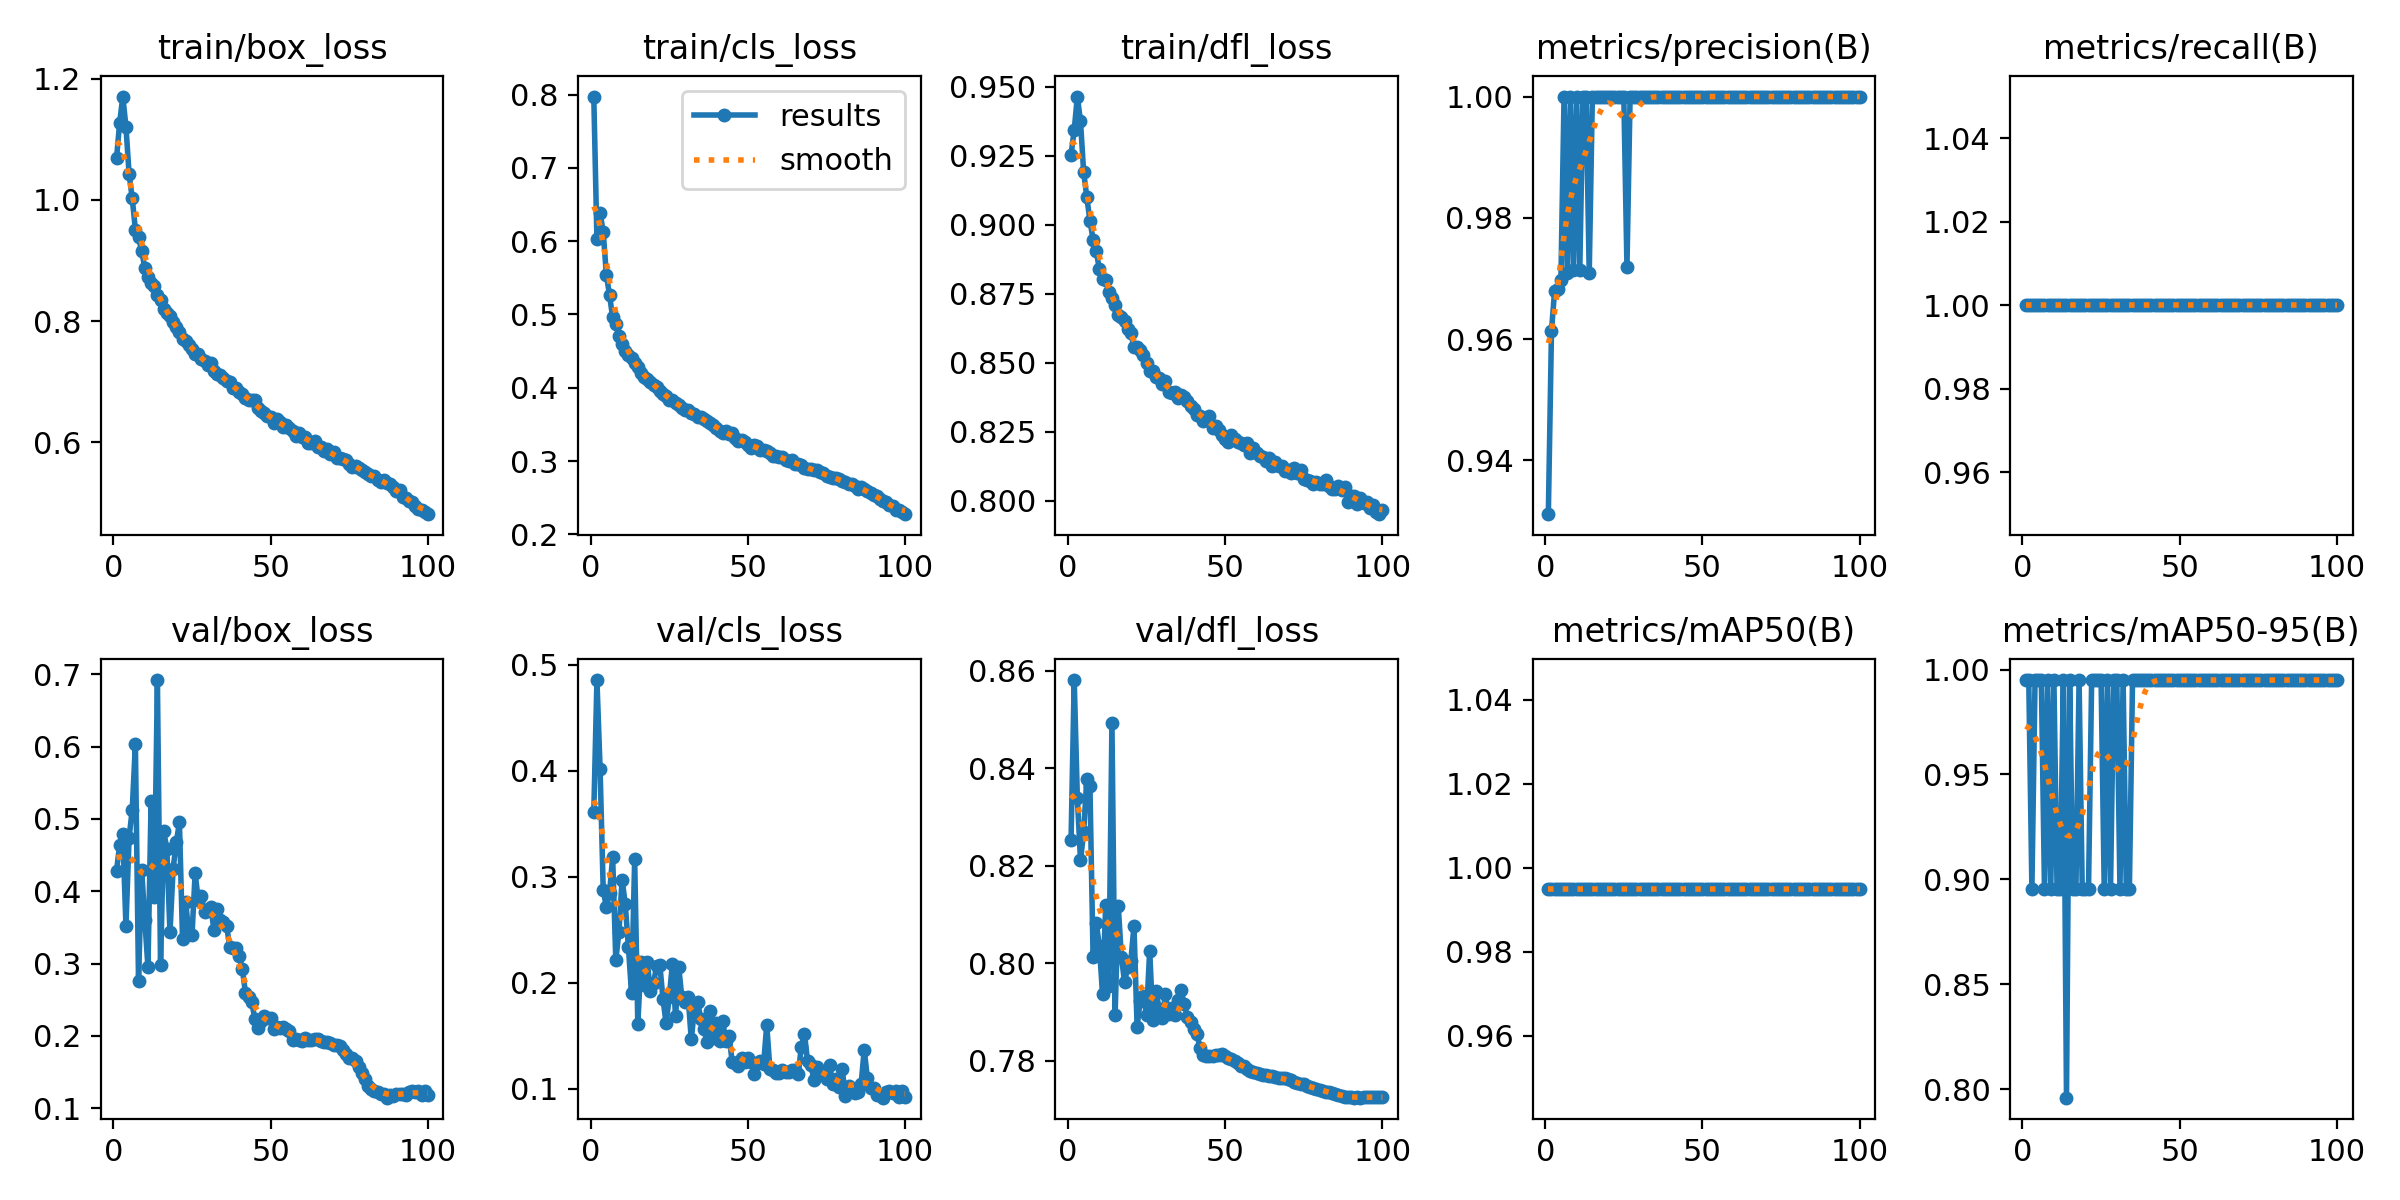

The data file committed next to this chart (first rows):
epoch, time, train/box_loss, train/cls_loss, train/dfl_loss, metrics/precision(B), metrics/recall(B), metrics/mAP50(B), metrics/mAP50-95(B), val/box_loss, val/cls_loss, val/dfl_loss, lr/pg0, lr/pg1, lr/pg2
1, 567.8, 1.069, 0.7973, 0.9254, 0.9311, 1, 0.995, 0.995, 0.4282, 0.3605, 0.8253, 0.003331, 0.003331, 0.003331
2, 1089, 1.127, 0.6024, 0.9343, 0.9614, 1, 0.995, 0.995, 0.4639, 0.4855, 0.8581, 0.006598, 0.006598, 0.006598
3, 1600, 1.17, 0.6389, 0.9464, 0.968, 1, 0.995, 0.8955, 0.4785, 0.4017, 0.8339, 0.009799, 0.009799, 0.009799
4, 2106, 1.121, 0.6124, 0.9374, 0.9683, 1, 0.995, 0.995, 0.3521, 0.2874, 0.8211, 0.009703, 0.009703, 0.009703
5, 2614, 1.043, 0.5543, 0.9191, 0.9698, 1, 0.995, 0.995, 0.4741, 0.271, 0.8268, 0.009604, 0.009604, 0.009604
6, 3118, 1.003, 0.5267, 0.91, 1, 1, 0.995, 0.995, 0.5129, 0.2844, 0.8378, 0.009505, 0.009505, 0.009505
7, 3621, 0.951, 0.496, 0.9015, 0.9709, 1, 0.995, 0.8955, 0.603, 0.3185, 0.8364, 0.009406, 0.009406, 0.009406
8, 4122, 0.9383, 0.4867, 0.8946, 1, 1, 0.995, 0.995, 0.2766, 0.2212, 0.8012, 0.009307, 0.009307, 0.009307
9, 4616, 0.9155, 0.471, 0.8906, 0.9714, 1, 0.995, 0.8955, 0.4297, 0.2478, 0.8083, 0.009208, 0.009208, 0.009208
10, 5113, 0.8878, 0.4591, 0.8838, 1, 1, 0.995, 0.995, 0.3603, 0.2973, 0.8035, 0.009109, 0.009109, 0.009109
11, 5614, 0.8724, 0.4498, 0.8802, 0.9715, 1, 0.995, 0.8955, 0.2948, 0.2742, 0.7937, 0.00901, 0.00901, 0.00901
12, 6116, 0.8631, 0.4442, 0.88, 1, 1, 0.995, 0.8955, 0.5244, 0.2339, 0.8118, 0.008911, 0.008911, 0.008911
13, 6617, 0.8574, 0.44, 0.8757, 1, 1, 0.995, 0.995, 0.3919, 0.19, 0.7953, 0.008812, 0.008812, 0.008812
14, 7121, 0.8432, 0.4334, 0.8734, 0.9709, 1, 0.995, 0.796, 0.6919, 0.3162, 0.8493, 0.008713, 0.008713, 0.008713
15, 7626, 0.8349, 0.4279, 0.871, 1, 1, 0.995, 0.995, 0.2977, 0.1609, 0.7893, 0.008614, 0.008614, 0.008614
16, 8128, 0.8205, 0.4202, 0.8673, 1, 1, 0.995, 0.8955, 0.483, 0.2196, 0.8118, 0.008515, 0.008515, 0.008515
17, 8630, 0.8139, 0.4147, 0.8667, 1, 1, 0.995, 0.8955, 0.4589, 0.1976, 0.8013, 0.008416, 0.008416, 0.008416
18, 9137, 0.8083, 0.4113, 0.865, 1, 1, 0.995, 0.995, 0.3431, 0.2191, 0.7961, 0.008317, 0.008317, 0.008317
19, 9639, 0.7977, 0.4083, 0.8622, 1, 1, 0.995, 0.8955, 0.4312, 0.1923, 0.7992, 0.008218, 0.008218, 0.008218
20, 10139, 0.7905, 0.4042, 0.8607, 1, 1, 0.995, 0.8955, 0.4675, 0.1996, 0.8003, 0.008119, 0.008119, 0.008119
21, 10643, 0.7817, 0.4016, 0.8557, 1, 1, 0.995, 0.8955, 0.4951, 0.2157, 0.8077, 0.00802, 0.00802, 0.00802
22, 11144, 0.7711, 0.395, 0.8558, 1, 1, 0.995, 0.995, 0.3337, 0.2171, 0.787, 0.007921, 0.007921, 0.007921
23, 11644, 0.7665, 0.3916, 0.8545, 1, 1, 0.995, 0.995, 0.3851, 0.1844, 0.7923, 0.007822, 0.007822, 0.007822
24, 12153, 0.7605, 0.3883, 0.8529, 1, 1, 0.995, 0.995, 0.3411, 0.1614, 0.7933, 0.007723, 0.007723, 0.007723
25, 12660, 0.7534, 0.383, 0.85, 1, 1, 0.995, 0.995, 0.339, 0.1865, 0.7894, 0.007624, 0.007624, 0.007624
26, 13165, 0.7456, 0.3832, 0.847, 0.9719, 1, 0.995, 0.8955, 0.4248, 0.2176, 0.8026, 0.007525, 0.007525, 0.007525
27, 13674, 0.7457, 0.3795, 0.8469, 1, 1, 0.995, 0.995, 0.3878, 0.1681, 0.7883, 0.007426, 0.007426, 0.007426
28, 14181, 0.7376, 0.376, 0.8447, 1, 1, 0.995, 0.8955, 0.3939, 0.215, 0.7942, 0.007327, 0.007327, 0.007327
29, 14682, 0.7345, 0.3723, 0.8445, 1, 1, 0.995, 0.995, 0.3707, 0.186, 0.7906, 0.007228, 0.007228, 0.007228
30, 15174, 0.7273, 0.3694, 0.8424, 1, 1, 0.995, 0.995, 0.3744, 0.1815, 0.7888, 0.007129, 0.007129, 0.007129
31, 15669, 0.7302, 0.3703, 0.8434, 1, 1, 0.995, 0.8955, 0.3785, 0.1868, 0.7936, 0.00703, 0.00703, 0.00703
32, 16160, 0.7175, 0.3658, 0.8393, 1, 1, 0.995, 0.995, 0.3458, 0.1465, 0.7896, 0.006931, 0.006931, 0.006931
33, 16651, 0.7128, 0.3636, 0.8391, 1, 1, 0.995, 0.8955, 0.3752, 0.1748, 0.7908, 0.006832, 0.006832, 0.006832
34, 17144, 0.7117, 0.3602, 0.8394, 1, 1, 0.995, 0.8955, 0.36, 0.182, 0.7893, 0.006733, 0.006733, 0.006733
35, 17633, 0.706, 0.3596, 0.8372, 1, 1, 0.995, 0.995, 0.3576, 0.1661, 0.7924, 0.006634, 0.006634, 0.006634
36, 18127, 0.7013, 0.3571, 0.8383, 1, 1, 0.995, 0.995, 0.3526, 0.1561, 0.7944, 0.006535, 0.006535, 0.006535
37, 18617, 0.6991, 0.3542, 0.8377, 1, 1, 0.995, 0.995, 0.3234, 0.1442, 0.7915, 0.006436, 0.006436, 0.006436
38, 19106, 0.6904, 0.3513, 0.836, 1, 1, 0.995, 0.995, 0.3217, 0.1736, 0.7889, 0.006337, 0.006337, 0.006337
39, 19599, 0.6894, 0.3492, 0.8343, 1, 1, 0.995, 0.995, 0.3216, 0.1474, 0.7879, 0.006238, 0.006238, 0.006238
40, 20088, 0.6835, 0.3455, 0.8332, 1, 1, 0.995, 0.995, 0.3104, 0.1622, 0.7866, 0.006139, 0.006139, 0.006139
41, 20578, 0.68, 0.3413, 0.831, 1, 1, 0.995, 0.995, 0.2929, 0.1452, 0.7855, 0.00604, 0.00604, 0.00604
42, 21071, 0.6732, 0.3387, 0.8307, 1, 1, 0.995, 0.995, 0.2598, 0.1635, 0.7826, 0.005941, 0.005941, 0.005941
43, 21560, 0.67, 0.3403, 0.8288, 1, 1, 0.995, 0.995, 0.2536, 0.1451, 0.7811, 0.005842, 0.005842, 0.005842
44, 22054, 0.6701, 0.3373, 0.8302, 1, 1, 0.995, 0.995, 0.2463, 0.1498, 0.7809, 0.005743, 0.005743, 0.005743
45, 22546, 0.6692, 0.3377, 0.8307, 1, 1, 0.995, 0.995, 0.2238, 0.1254, 0.7809, 0.005644, 0.005644, 0.005644
46, 23037, 0.6572, 0.3317, 0.8262, 1, 1, 0.995, 0.995, 0.2108, 0.1239, 0.781, 0.005545, 0.005545, 0.005545
47, 23532, 0.6513, 0.3276, 0.8272, 1, 1, 0.995, 0.995, 0.2208, 0.1217, 0.7812, 0.005446, 0.005446, 0.005446
48, 24025, 0.6488, 0.3287, 0.8255, 1, 1, 0.995, 0.995, 0.2283, 0.1286, 0.7812, 0.005347, 0.005347, 0.005347
49, 24521, 0.643, 0.3254, 0.8238, 1, 1, 0.995, 0.995, 0.225, 0.1253, 0.7813, 0.005248, 0.005248, 0.005248
50, 25025, 0.6411, 0.3217, 0.8225, 1, 1, 0.995, 0.995, 0.2242, 0.129, 0.7809, 0.005149, 0.005149, 0.005149
51, 25524, 0.6324, 0.3175, 0.8212, 1, 1, 0.995, 0.995, 0.2101, 0.1249, 0.7804, 0.00505, 0.00505, 0.00505
52, 26019, 0.6386, 0.3216, 0.8237, 1, 1, 0.995, 0.995, 0.2125, 0.1135, 0.7802, 0.004951, 0.004951, 0.004951
53, 26510, 0.6336, 0.3201, 0.8222, 1, 1, 0.995, 0.995, 0.2106, 0.1241, 0.7799, 0.004852, 0.004852, 0.004852
54, 27005, 0.6251, 0.3158, 0.8212, 1, 1, 0.995, 0.995, 0.2122, 0.1262, 0.7795, 0.004753, 0.004753, 0.004753
55, 27496, 0.6288, 0.3156, 0.8211, 1, 1, 0.995, 0.995, 0.209, 0.123, 0.7789, 0.004654, 0.004654, 0.004654
56, 27987, 0.6232, 0.3133, 0.8204, 1, 1, 0.995, 0.995, 0.2071, 0.1602, 0.7788, 0.004555, 0.004555, 0.004555
57, 28480, 0.6187, 0.3108, 0.8209, 1, 1, 0.995, 0.995, 0.1938, 0.1181, 0.7782, 0.004456, 0.004456, 0.004456
58, 28970, 0.6109, 0.3067, 0.8173, 1, 1, 0.995, 0.995, 0.1965, 0.1175, 0.7779, 0.004357, 0.004357, 0.004357
59, 29463, 0.615, 0.3067, 0.8192, 1, 1, 0.995, 0.995, 0.1942, 0.1145, 0.7776, 0.004258, 0.004258, 0.004258
60, 29956, 0.6096, 0.306, 0.8173, 1, 1, 0.995, 0.995, 0.1935, 0.1145, 0.7774, 0.004159, 0.004159, 0.004159
... 40 more rows
